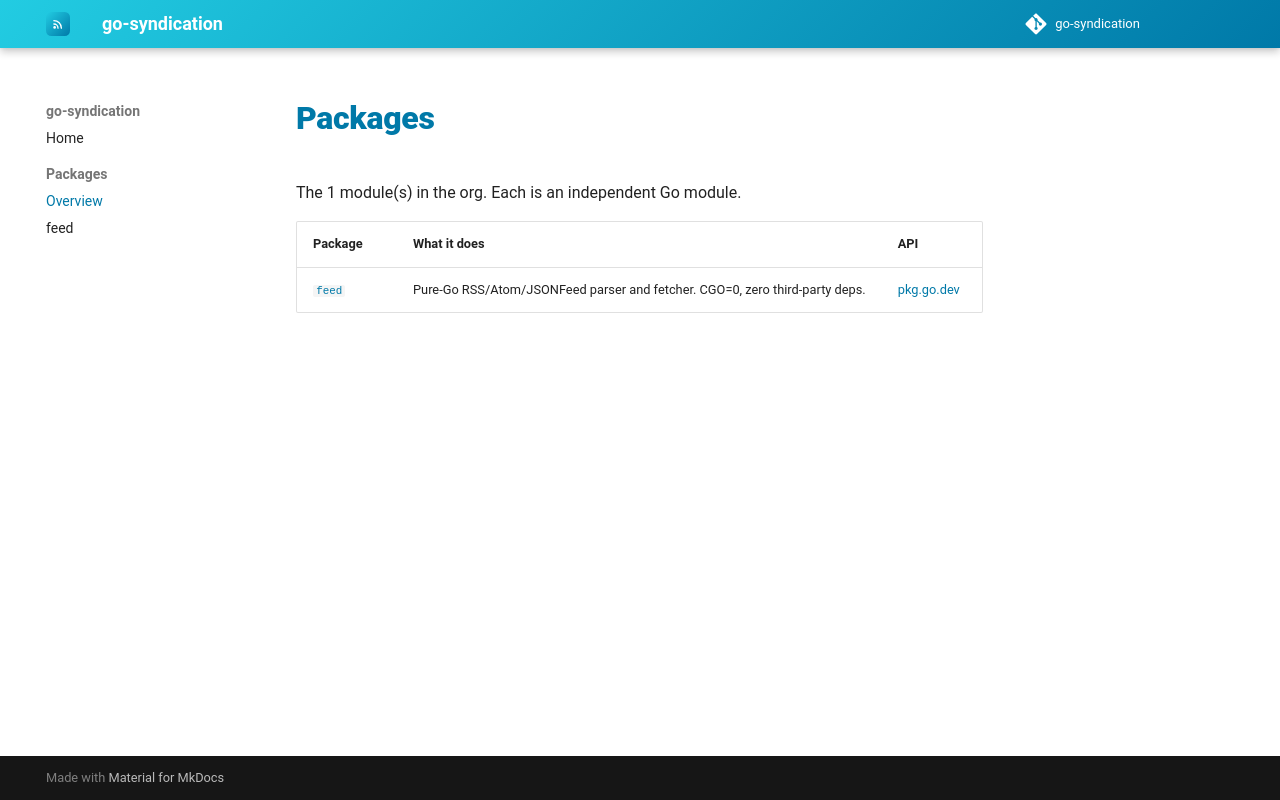

repository: go-syndication/docs · page: dev/packages/index.html · generator: mkdocs

# Packages

The 1 module(s) in the org. Each is an independent Go module.

| Package | What it does | API |
|---|---|---|
| [`feed`](feed.md) | Pure-Go RSS/Atom/JSONFeed parser and fetcher. CGO=0, zero third-party deps. | [pkg.go.dev](https://pkg.go.dev/github.com/go-syndication/feed) |
